Run: headless pygame with SDL's dummy video driver; simulated clock (each Clock.tick advances the game by its frame time, no real sleeping); random seed 0; keys injected as events and as key.get_pressed() state; no mouse input.
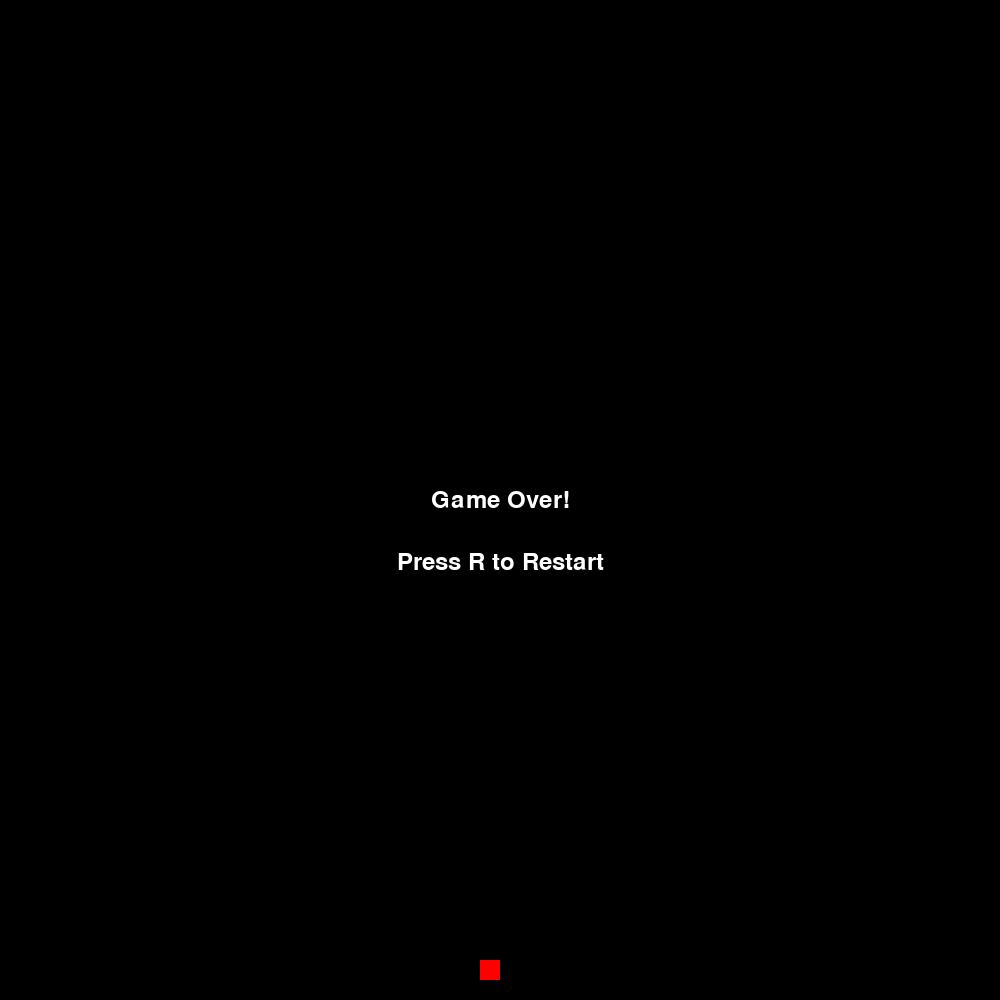
Frame 1 of 4 · flips 1–60 · no input
Frame 2 of 4 · flips 61–180 · tapped SPACE, RETURN · held RIGHT (→), D · screen unchanged from frame 1, image omitted
Frame 3 of 4 · flips 181–300 · held DOWN (↓), S · screen unchanged from frame 2, image omitted
Frame 4 of 4 · flips 301–420 · held LEFT (←), A, UP (↑), W · screen unchanged from frame 3, image omitted

The pygame program that drew these frames:

import pygame
import sys
import random

# Define constants for the game
SCREEN_WIDTH = 1000
SCREEN_HEIGHT = 1000
# Define the size of each grid unit / snake's body segment
# every time the snake moves, it should move by this amount
GRID_SIZE = 20


class Snake:
    def __init__(self):
        self.body = [(SCREEN_WIDTH // 2, SCREEN_HEIGHT // 2)]
        self.direction = 'UP'
        self.length = 1

    def move(self):
        x, y = self.body[0]
        if self.direction == 'UP':
            y -= GRID_SIZE
        elif self.direction == 'DOWN':
            y += GRID_SIZE
        elif self.direction == 'LEFT':
            x -= GRID_SIZE
        elif self.direction == 'RIGHT':
            x += GRID_SIZE
        new_head = (x, y)
        self.body.insert(0, new_head)
        if len(self.body) > self.length:
            self.body.pop()

    def grow(self):
        self.length += 1

    def check_collision(self):
        head_x, head_y = self.body[0]
        return (head_x < 0 or head_x >= SCREEN_WIDTH or
                head_y < 0 or head_y >= SCREEN_HEIGHT or
                self.body[0] in self.body[1:])

class Food:
    def __init__(self):
        self.x, self.y = self.spawn()
        self.rect = pygame.Rect(self.x, self.y, GRID_SIZE, GRID_SIZE)

    def spawn(self):
        return (random.randint(0, (SCREEN_WIDTH // GRID_SIZE) - 1) * GRID_SIZE,
                random.randint(0, (SCREEN_HEIGHT // GRID_SIZE) - 1) * GRID_SIZE)

    def respawn(self):
        self.x, self.y = self.spawn()
        self.rect.topleft = (self.x, self.y)

class Game:
    def __init__(self):
        self.screen = pygame.display.set_mode((SCREEN_WIDTH, SCREEN_HEIGHT))
        self.clock = pygame.time.Clock()
        self.reset_game()

    def reset_game(self):
        self.game_over = False
        self.snake = Snake()
        self.food = Food()

    def run(self):
        for event in pygame.event.get():
            if event.type == pygame.QUIT:
                return False
            elif event.type == pygame.KEYDOWN:
                if event.key == pygame.K_UP and self.snake.direction != 'DOWN':
                    self.snake.direction = 'UP'
                elif event.key == pygame.K_DOWN and self.snake.direction != 'UP':
                    self.snake.direction = 'DOWN'
                elif event.key == pygame.K_LEFT and self.snake.direction != 'RIGHT':
                    self.snake.direction = 'LEFT'
                elif event.key == pygame.K_RIGHT and self.snake.direction != 'LEFT':
                    self.snake.direction = 'RIGHT'

        if not self.game_over:
            self.snake.move()
            if self.snake.check_collision():
                self.game_over = True
            elif self.snake.body[0] == (self.food.x, self.food.y):
                self.snake.grow()
                self.food.respawn()

        self.draw_elements()
        pygame.display.flip()
        self.clock.tick(10)
        return True

    def draw_elements(self):
        self.screen.fill(pygame.Color('black'))
        for segment in self.snake.body:
            pygame.draw.rect(self.screen, pygame.Color('green'), pygame.Rect(segment[0], segment[1], GRID_SIZE, GRID_SIZE))
        pygame.draw.rect(self.screen, pygame.Color('red'), self.food.rect)

        if self.game_over:
            font = pygame.font.SysFont('Arial', 35)
            game_over_text = font.render('Game Over!', True, pygame.Color('white'))
            self.screen.blit(game_over_text, (SCREEN_WIDTH // 2 - game_over_text.get_width() // 2, SCREEN_HEIGHT // 2 - game_over_text.get_height() // 2))
            restart_text = font.render('Press R to Restart', True, pygame.Color('white'))
            if self.snake.body[0] == (self.food.x, self.food.y):
                self.snake.grow()
                self.food.respawn()
            self.screen.blit(restart_text, (SCREEN_WIDTH // 2 - restart_text.get_width() // 2, SCREEN_HEIGHT // 2 + 50))
        else:
            score_text = pygame.font.SysFont('Arial', 28).render('Score: ' + str(self.snake.length - 1), True, pygame.Color('white'))
            self.screen.blit(score_text, (10, 10))

if __name__ == '__main__':
    pygame.init()
    game = Game()
    running = True
    while running:
        running = game.run()
    pygame.quit()
    sys.exit()
